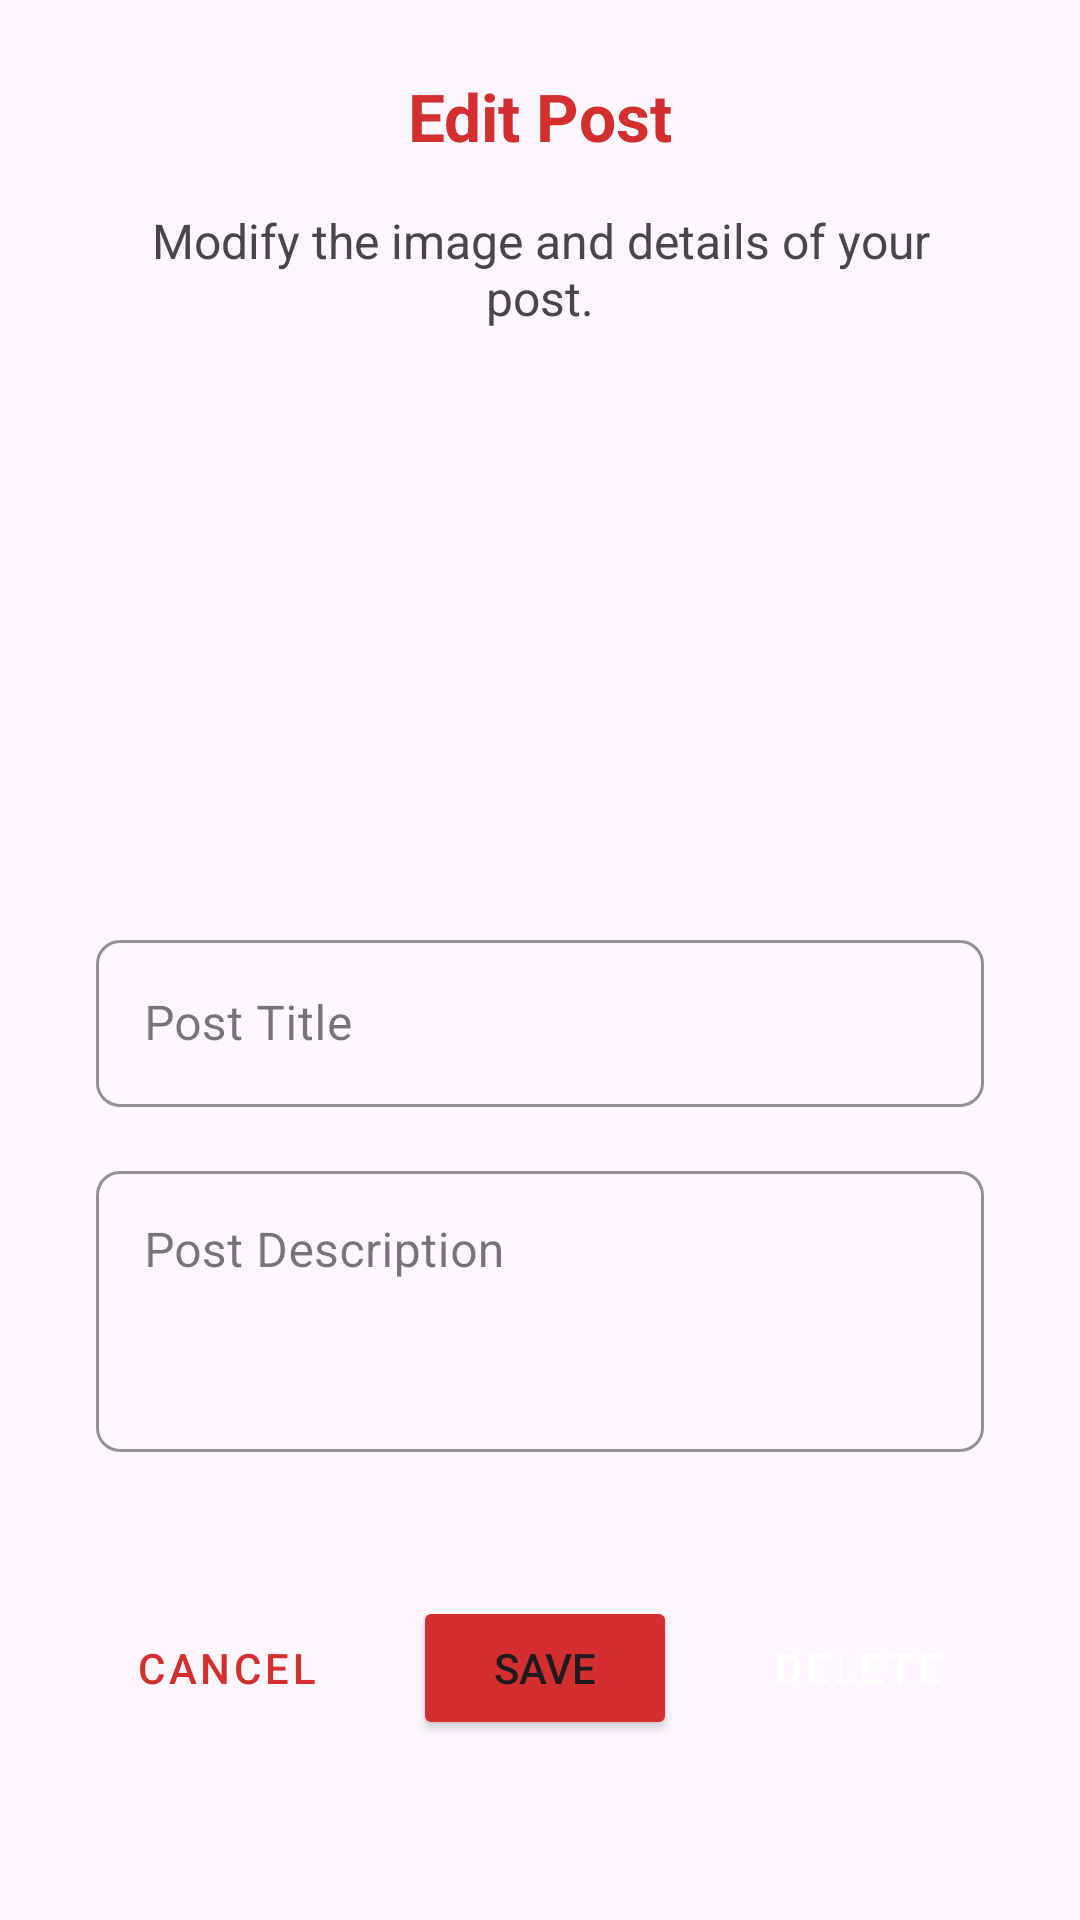

Produce the Android XML layout that renders to this screen, including the resource entries it uses.
<!-- AndroidManifest.xml: application theme Theme.techhelper -->
<!-- res/layout/fragment_edit_post.xml -->
<?xml version="1.0" encoding="utf-8"?>
<ScrollView xmlns:android="http://schemas.android.com/apk/res/android"
    xmlns:app="http://schemas.android.com/apk/res-auto"
    xmlns:tools="http://schemas.android.com/tools"
    android:layout_width="match_parent"
    android:layout_height="match_parent"
    android:fillViewport="true"
    tools:context=".ui.main.fragments.edit_post.EditPostFragment">

    <androidx.constraintlayout.widget.ConstraintLayout
        android:id="@+id/main"
        android:layout_width="match_parent"
        android:layout_height="wrap_content">

        
        <TextView
            android:id="@+id/title_text_view"
            android:layout_width="wrap_content"
            android:layout_height="wrap_content"
            android:layout_marginTop="24dp"
            android:text="Edit Post"
            android:textColor="@color/colorPrimary"
            android:textSize="22sp"
            android:textStyle="bold"
            app:layout_constraintEnd_toEndOf="parent"
            app:layout_constraintStart_toStartOf="parent"
            app:layout_constraintTop_toTopOf="parent" />

        
        <TextView
            android:id="@+id/description_text_view"
            android:layout_width="0dp"
            android:layout_height="wrap_content"
            android:layout_marginStart="32dp"
            android:layout_marginTop="16dp"
            android:layout_marginEnd="32dp"
            android:gravity="center"
            android:text="Modify the image and details of your post."
            android:textSize="16sp"
            app:layout_constraintEnd_toEndOf="parent"
            app:layout_constraintStart_toStartOf="parent"
            app:layout_constraintTop_toBottomOf="@+id/title_text_view" />

        
        <ImageView
            android:id="@+id/edit_post_image"
            android:layout_width="150dp"
            android:layout_height="150dp"
            android:layout_marginTop="24dp"
            android:background="@drawable/rounded_image_background"
            android:clickable="true"
            android:focusable="true"
            android:padding="16dp"
            app:layout_constraintEnd_toEndOf="parent"
            app:layout_constraintStart_toStartOf="parent"
            app:layout_constraintTop_toBottomOf="@+id/description_text_view"
            app:srcCompat="@drawable/add_image_icon" />

        
        <LinearLayout
            android:id="@+id/edit_post_form"
            android:layout_width="match_parent"
            android:layout_height="wrap_content"
            android:layout_marginTop="24dp"
            android:orientation="vertical"
            android:paddingStart="32dp"
            android:paddingEnd="32dp"
            app:layout_constraintEnd_toEndOf="parent"
            app:layout_constraintStart_toStartOf="parent"
            app:layout_constraintTop_toBottomOf="@+id/edit_post_image">

            
            <com.google.android.material.textfield.TextInputLayout
                android:id="@+id/edit_post_title_text_input_layout"
                style="@style/Widget.MaterialComponents.TextInputLayout.OutlinedBox"
                android:layout_width="match_parent"
                android:layout_height="wrap_content"
                android:hint="Post Title"
                app:boxCornerRadiusBottomEnd="8dp"
                app:boxCornerRadiusBottomStart="8dp"
                app:boxCornerRadiusTopEnd="8dp"
                app:boxCornerRadiusTopStart="8dp"
                app:boxStrokeColor="@color/colorPrimary"
                app:hintTextColor="@color/colorPrimary">

                <com.google.android.material.textfield.TextInputEditText
                    android:id="@+id/edit_post_title_edit_text"
                    android:layout_width="match_parent"
                    android:layout_height="wrap_content"
                    android:inputType="text" />
            </com.google.android.material.textfield.TextInputLayout>

            
            <com.google.android.material.textfield.TextInputLayout
                android:id="@+id/edit_post_description_text_input_layout"
                style="@style/Widget.MaterialComponents.TextInputLayout.OutlinedBox"
                android:layout_width="match_parent"
                android:layout_height="wrap_content"
                android:layout_marginTop="16dp"
                android:hint="Post Description"
                app:boxCornerRadiusBottomEnd="8dp"
                app:boxCornerRadiusBottomStart="8dp"
                app:boxCornerRadiusTopEnd="8dp"
                app:boxCornerRadiusTopStart="8dp"
                app:boxStrokeColor="@color/colorPrimary"
                app:hintTextColor="@color/colorPrimary">

                <com.google.android.material.textfield.TextInputEditText
                    android:id="@+id/edit_post_description_edit_text"
                    android:layout_width="match_parent"
                    android:layout_height="wrap_content"
                    android:gravity="top"
                    android:inputType="textMultiLine"
                    android:minLines="3" />
            </com.google.android.material.textfield.TextInputLayout>

        </LinearLayout>

        
        <LinearLayout
            android:layout_width="match_parent"
            android:layout_height="wrap_content"
            android:layout_marginTop="32dp"
            android:gravity="center"
            android:orientation="horizontal"
            android:padding="16dp"
            app:layout_constraintEnd_toEndOf="parent"
            app:layout_constraintStart_toStartOf="parent"
            app:layout_constraintTop_toBottomOf="@+id/edit_post_form">

            <Button
                android:id="@+id/cancel_button"
                style="@style/Widget.MaterialComponents.Button.OutlinedButton"
                android:layout_width="wrap_content"
                android:layout_height="wrap_content"
                android:layout_marginEnd="16dp"
                android:text="Cancel"
                android:textColor="@color/colorPrimary"
                app:cornerRadius="8dp"
                app:strokeColor="@color/colorPrimary" />

            <Button
                android:id="@+id/save_button"
                android:layout_width="wrap_content"
                android:layout_height="wrap_content"
                android:layout_marginEnd="16dp"
                android:backgroundTint="@color/colorPrimary"
                android:text="Save"
                app:cornerRadius="8dp" />

            <Button
                android:id="@+id/delete_button"
                android:layout_width="wrap_content"
                android:layout_height="wrap_content"
                style="@style/Widget.MaterialComponents.Button"
                android:text="Delete"
                android:textColor="@color/white"
                android:backgroundTint="@color/colorPrimary"
                app:cornerRadius="8dp" />
        </LinearLayout>

    </androidx.constraintlayout.widget.ConstraintLayout>
</ScrollView>
<!-- resources referenced by this layout -->
<resources>
  <color name="colorPrimary">#D32F2F</color>
  <color name="white">#FFFFFFFF</color>
  <style name="Theme.techhelper" parent="Base.Theme.techhelper" />
  <style name="Base.Theme.techhelper" parent="Theme.Material3.DayNight.NoActionBar">
          
          
      </style>
</resources>
